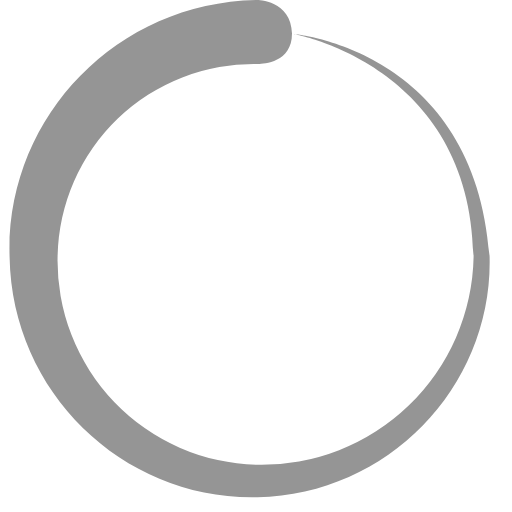
t = 0.00 s
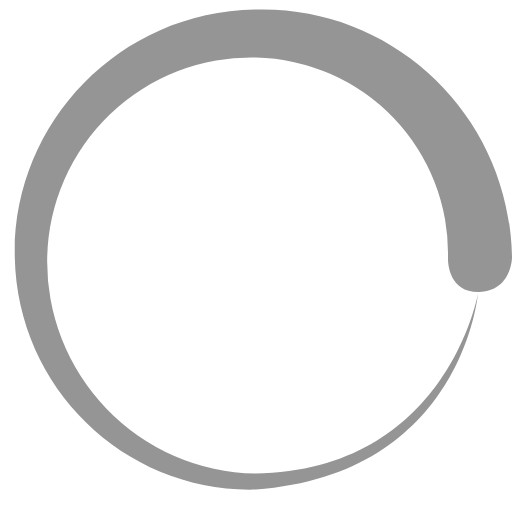
t = 0.45 s
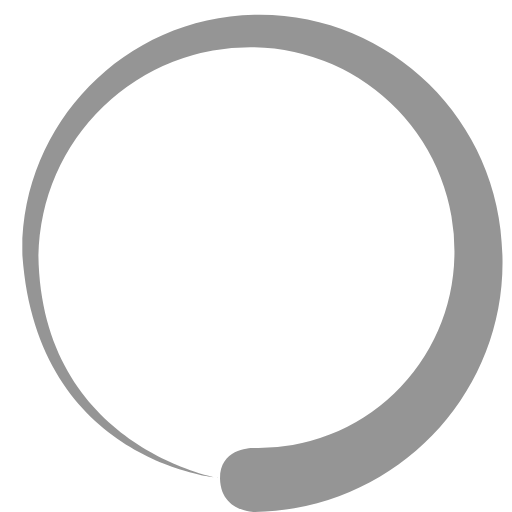
t = 0.90 s
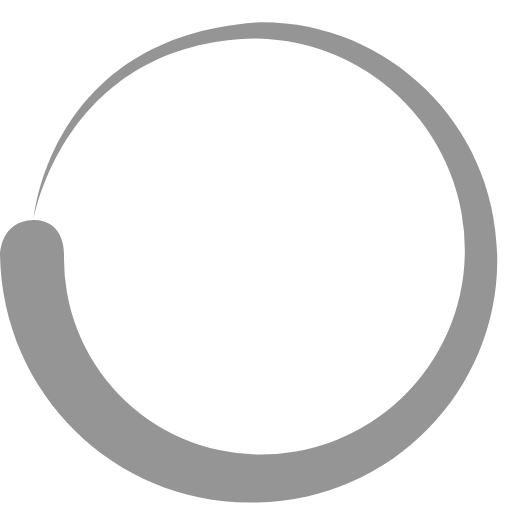
t = 1.35 s

The animated SVG that drew these frames (rendered in a browser with its animation timeline set to each time). Animation: 1 SMIL element (animateTransform=1); one cycle of 1.80 s, repeats indefinitely.

<svg xmlns="http://www.w3.org/2000/svg" version="1" width="64" height="64" viewBox="0 0 128 128"><path fill="#959595" d="M64.4 16a49 49 0 0 0-50 48 51 51 0 0 0 50 52.2 53 53 0 0 0 54-52c-.7-48-45-55.7-45-55.7s45.3 3.8 49 55.6c.8 32-24.8 59.5-58 60.2-33 .8-61.4-25.7-62-60C1.3 29.8 28.8.6 64.3 0c0 0 8.5 0 8.7 8.4 0 8-8.6 7.6-8.6 7.6z"><animateTransform attributeName="transform" type="rotate" from="0 64 64" to="360 64 64" dur="1800ms" repeatCount="indefinite"/></path></svg>
